3-way image classification set "data" from GitHub (chamudithaNinety9/ResearchProject); label vocabulary: fox, leopard, wild boar.

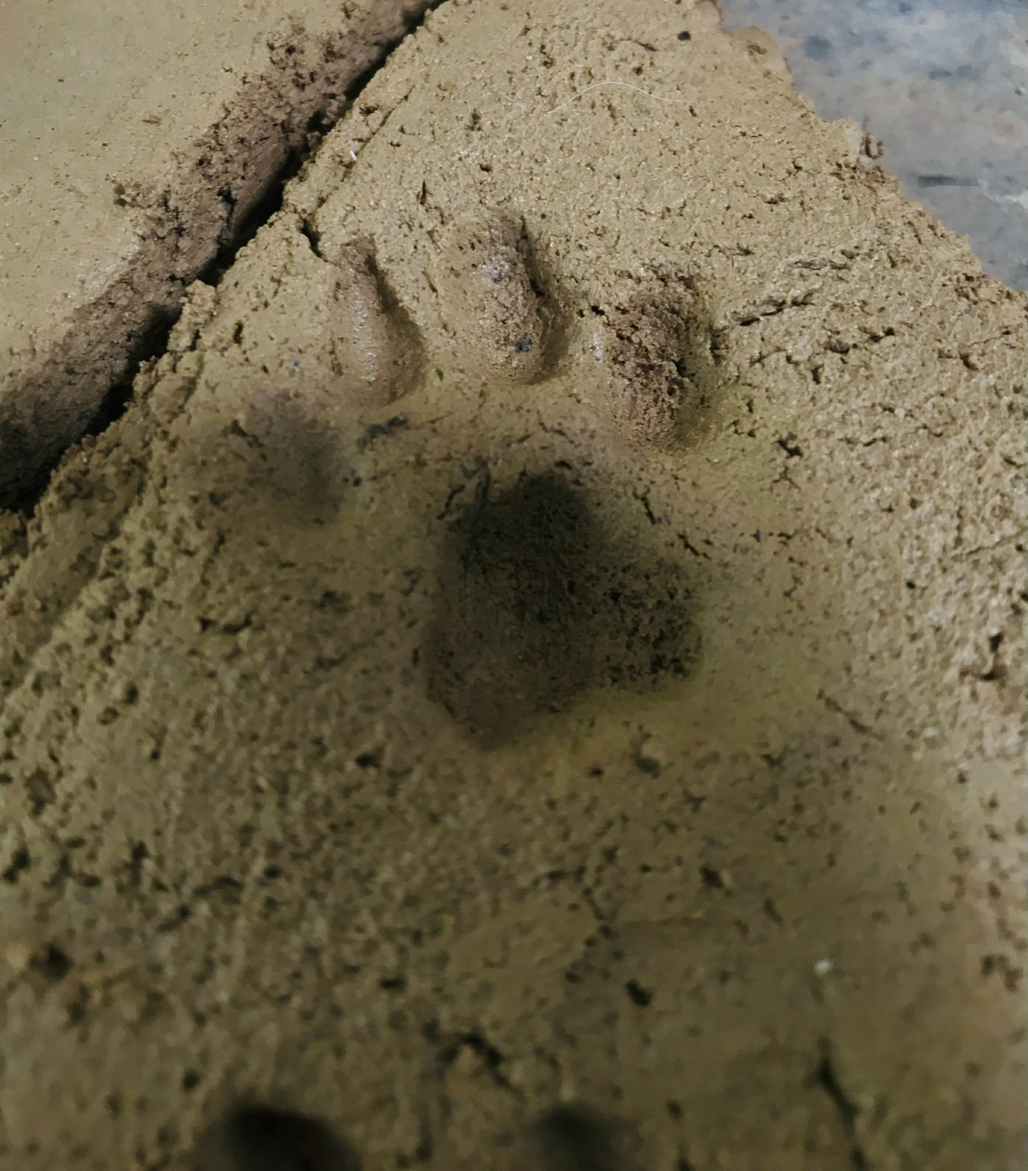
Label: leopard

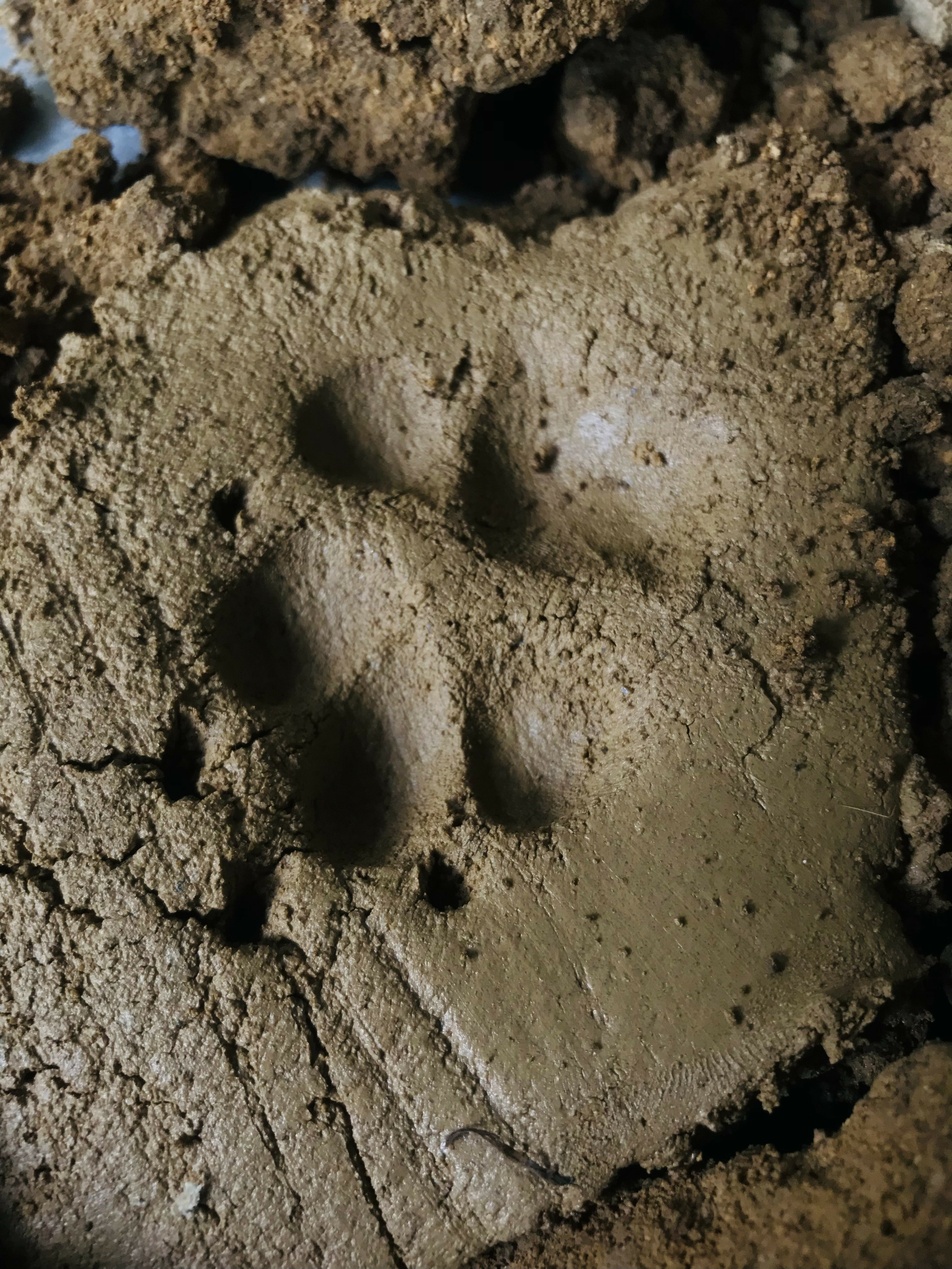
Label: fox

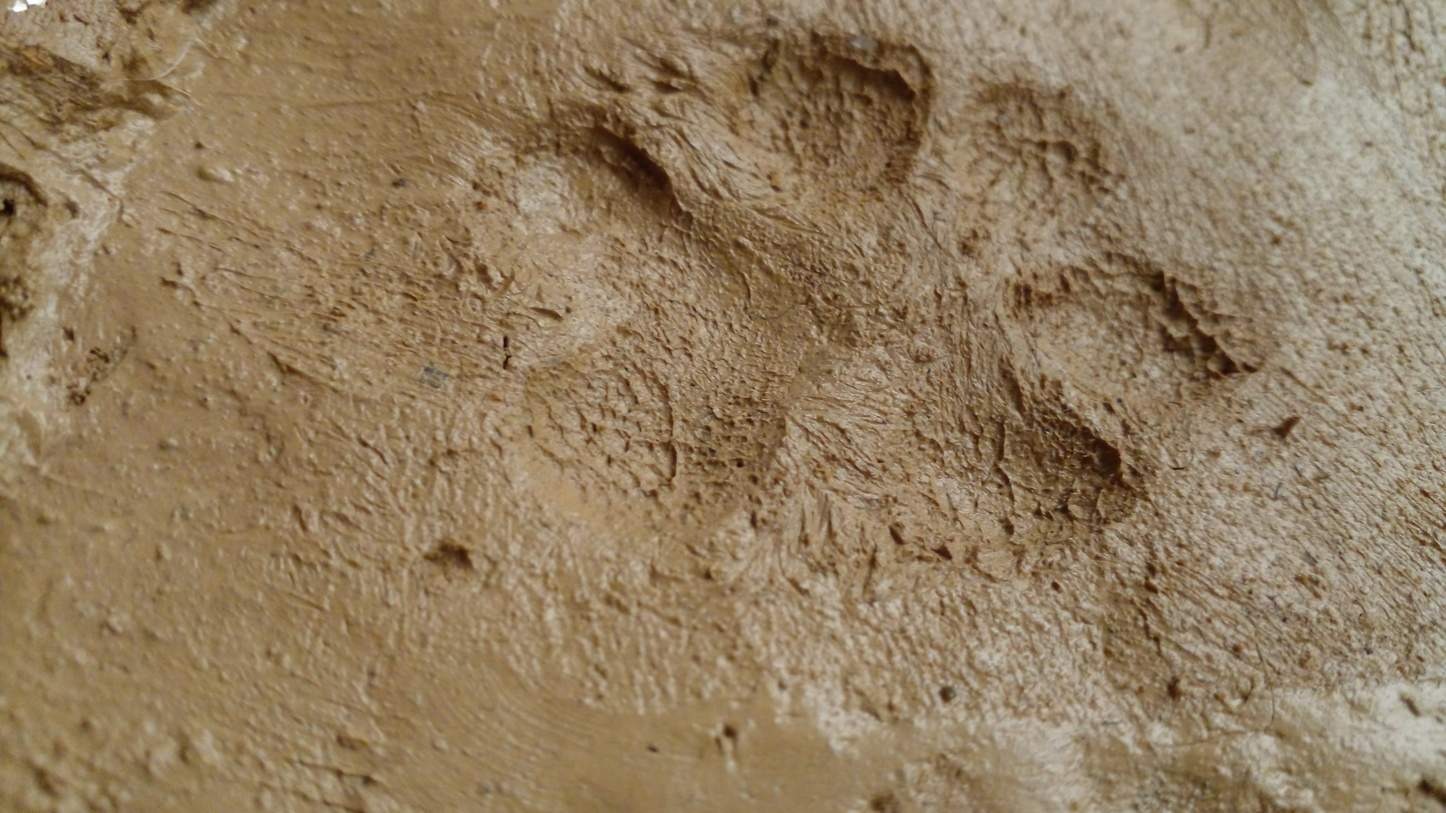
Label: fox

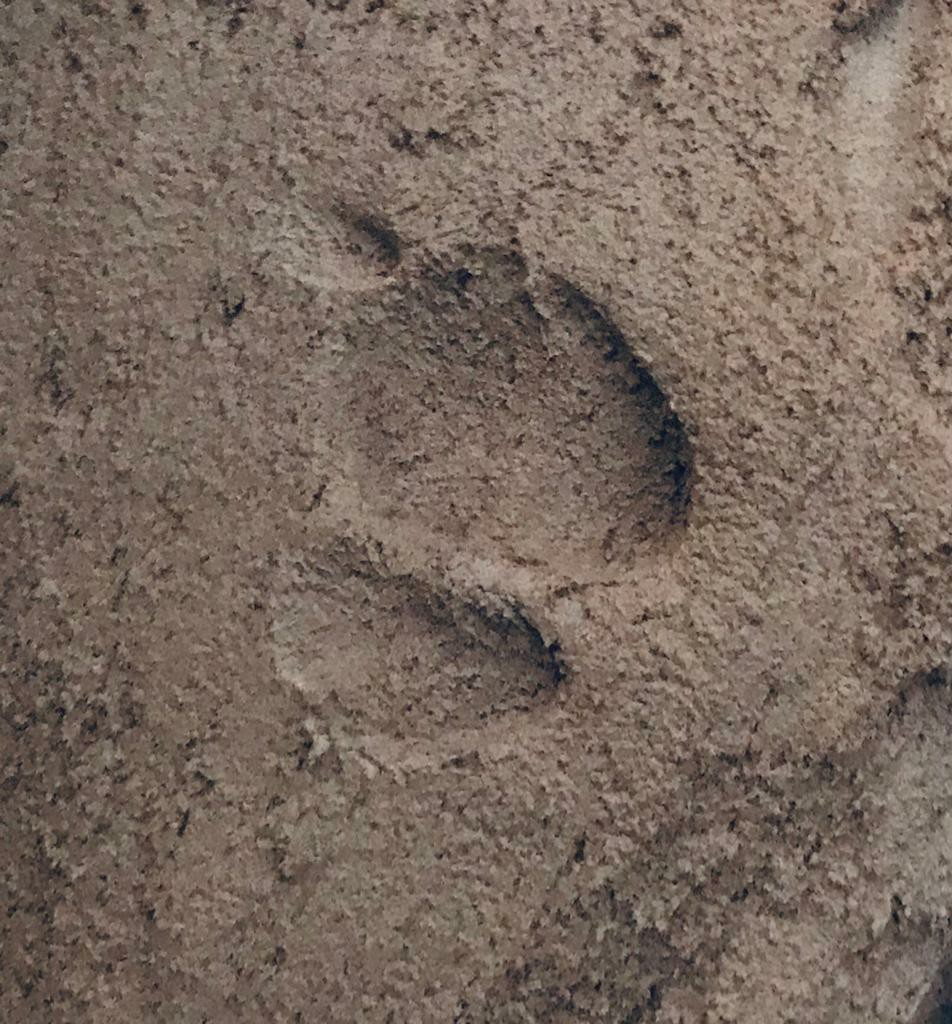
Label: wild boar

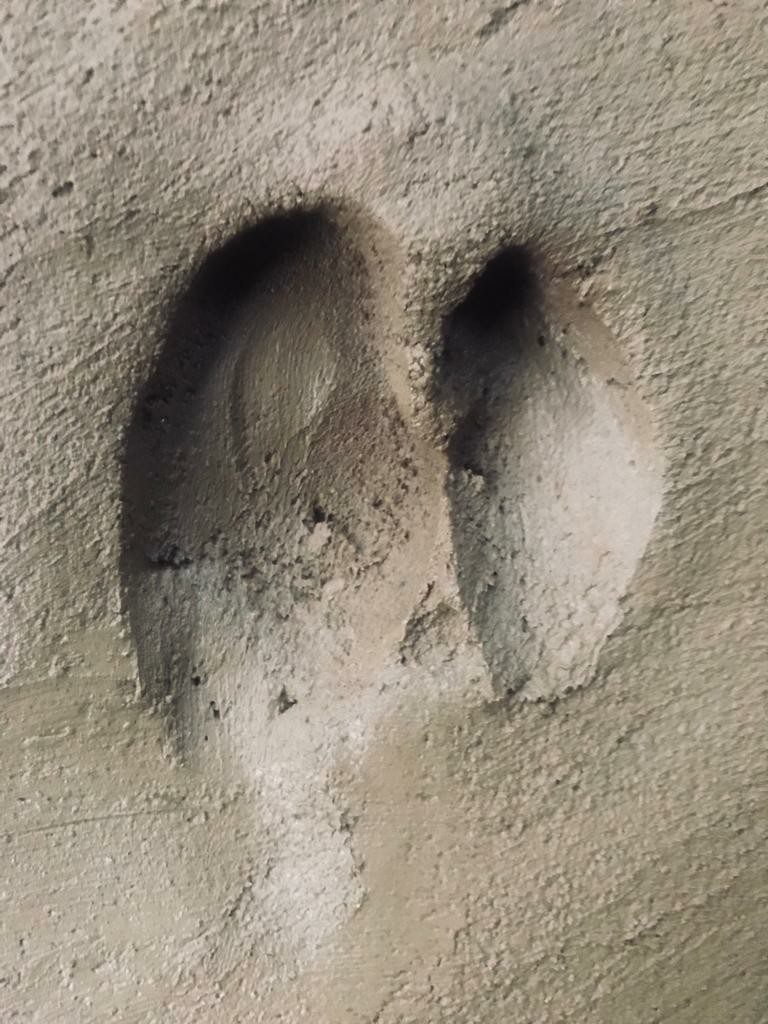
Label: wild boar

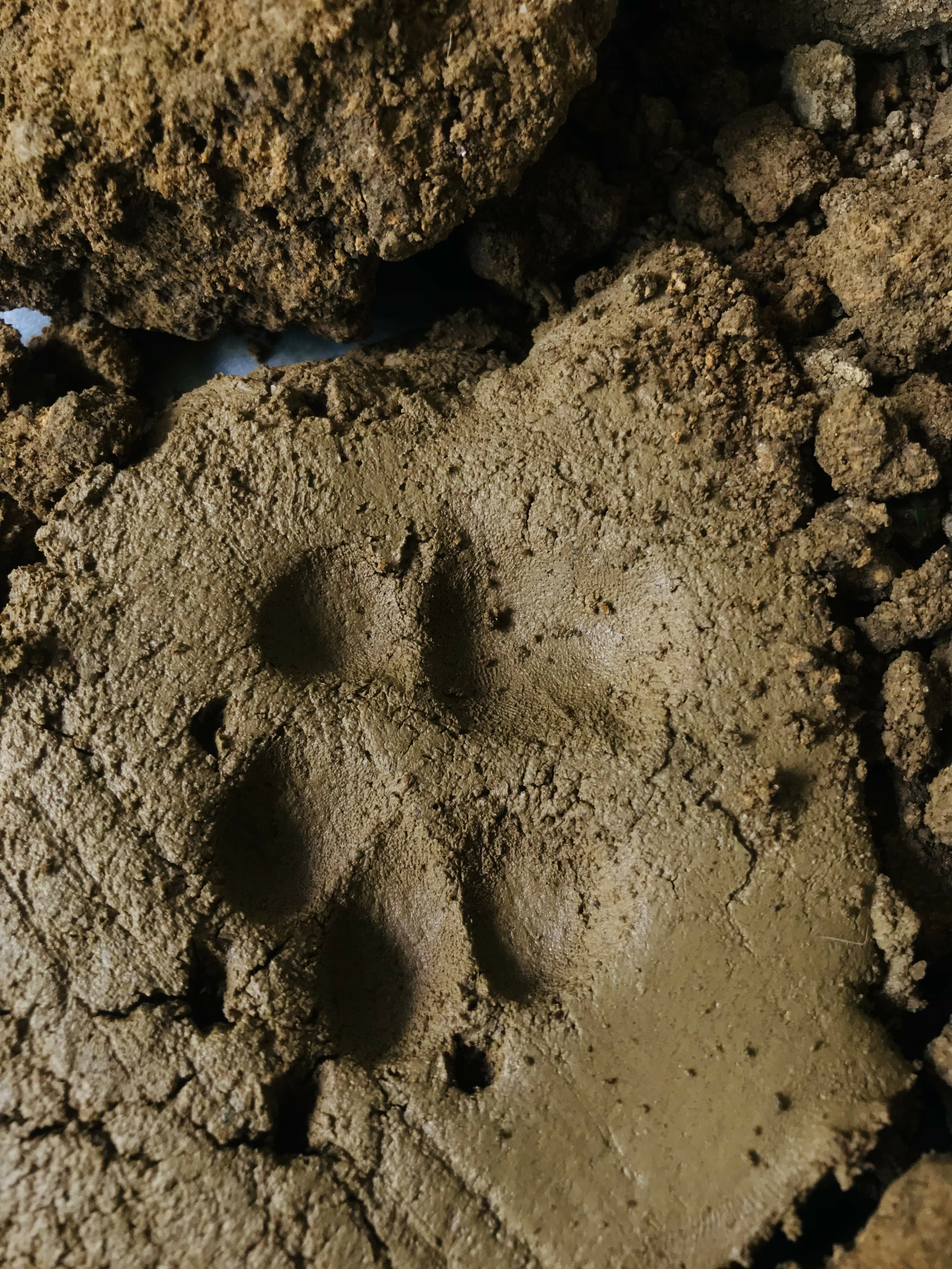
Label: fox
